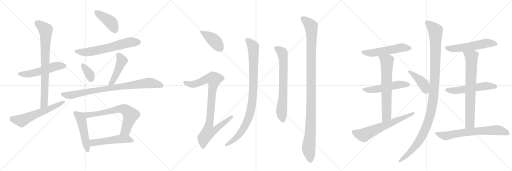
t = 0.00 s
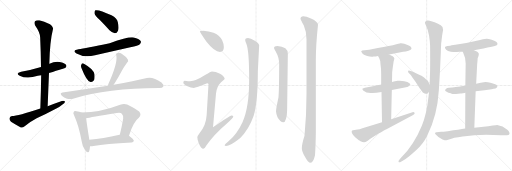
t = 4.07 s
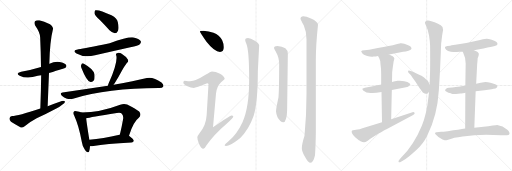
t = 8.14 s
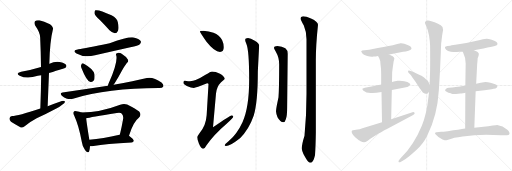
t = 12.21 s
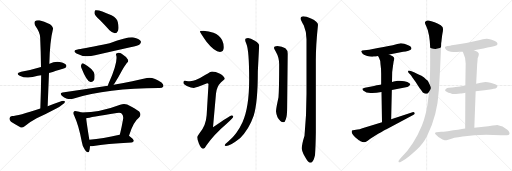
t = 16.28 s
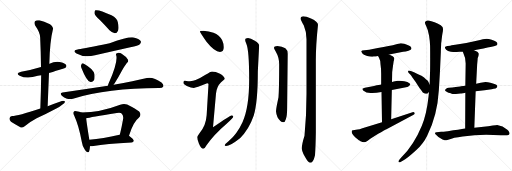
t = 20.34 s

The animated SVG that drew these frames (rendered in a browser with its animation timeline set to each time). Animation: 26 CSS @keyframes rules; one cycle of 20.34 s.

<svg version="1.1" viewBox="0 0 3072 1024" xmlns="http://www.w3.org/2000/svg">
  <g stroke="lightgray" stroke-dasharray="1,1" stroke-width="1" transform="scale(4, 4)">
    <line x1="0" y1="0" x2="256" y2="256"></line>
    <line x1="256" y1="0" x2="0" y2="256"></line>
    <line x1="128" y1="0" x2="128" y2="256"></line>
    <line x1="0" y1="128" x2="256" y2="128"></line>
    <line x1="256" y1="0" x2="512" y2="256"></line>
    <line x1="512" y1="0" x2="256" y2="256"></line>
    <line x1="384" y1="0" x2="384" y2="256"></line>
    <line x1="256" y1="128" x2="512" y2="128"></line>
    <line x1="512" y1="0" x2="768" y2="256"></line>
    <line x1="768" y1="0" x2="512" y2="256"></line>
    <line x1="640" y1="0" x2="640" y2="256"></line>
    <line x1="512" y1="128" x2="768" y2="128"></line>
  </g>
<g transform="scale(1, -1) translate(0, -850)">
   <style type="text/css">
    @keyframes keyframes0 {
      from {
       stroke: black;
       stroke-dashoffset: 532;
       stroke-width: 128;
       }
       63% {
       animation-timing-function: step-end;
       stroke: black;
       stroke-dashoffset: 0;
       stroke-width: 128;
       }
       to {
       stroke: black;
       stroke-width: 1024;
       }
       }
       #make-me-a-hanzi-animation-0 {
         animation: keyframes0 0.682943s both;
         animation-delay: 0.000000s;
         animation-timing-function: linear;
       }
    @keyframes keyframes1 {
      from {
       stroke: black;
       stroke-dashoffset: 791;
       stroke-width: 128;
       }
       72% {
       animation-timing-function: step-end;
       stroke: black;
       stroke-dashoffset: 0;
       stroke-width: 128;
       }
       to {
       stroke: black;
       stroke-width: 1024;
       }
       }
       #make-me-a-hanzi-animation-1 {
         animation: keyframes1 0.893717s both;
         animation-delay: 0.682943s;
         animation-timing-function: linear;
       }
    @keyframes keyframes2 {
      from {
       stroke: black;
       stroke-dashoffset: 593;
       stroke-width: 128;
       }
       66% {
       animation-timing-function: step-end;
       stroke: black;
       stroke-dashoffset: 0;
       stroke-width: 128;
       }
       to {
       stroke: black;
       stroke-width: 1024;
       }
       }
       #make-me-a-hanzi-animation-2 {
         animation: keyframes2 0.732585s both;
         animation-delay: 1.576660s;
         animation-timing-function: linear;
       }
    @keyframes keyframes3 {
      from {
       stroke: black;
       stroke-dashoffset: 416;
       stroke-width: 128;
       }
       58% {
       animation-timing-function: step-end;
       stroke: black;
       stroke-dashoffset: 0;
       stroke-width: 128;
       }
       to {
       stroke: black;
       stroke-width: 1024;
       }
       }
       #make-me-a-hanzi-animation-3 {
         animation: keyframes3 0.588542s both;
         animation-delay: 2.309245s;
         animation-timing-function: linear;
       }
    @keyframes keyframes4 {
      from {
       stroke: black;
       stroke-dashoffset: 632;
       stroke-width: 128;
       }
       67% {
       animation-timing-function: step-end;
       stroke: black;
       stroke-dashoffset: 0;
       stroke-width: 128;
       }
       to {
       stroke: black;
       stroke-width: 1024;
       }
       }
       #make-me-a-hanzi-animation-4 {
         animation: keyframes4 0.764323s both;
         animation-delay: 2.897786s;
         animation-timing-function: linear;
       }
    @keyframes keyframes5 {
      from {
       stroke: black;
       stroke-dashoffset: 347;
       stroke-width: 128;
       }
       53% {
       animation-timing-function: step-end;
       stroke: black;
       stroke-dashoffset: 0;
       stroke-width: 128;
       }
       to {
       stroke: black;
       stroke-width: 1024;
       }
       }
       #make-me-a-hanzi-animation-5 {
         animation: keyframes5 0.532389s both;
         animation-delay: 3.662109s;
         animation-timing-function: linear;
       }
    @keyframes keyframes6 {
      from {
       stroke: black;
       stroke-dashoffset: 464;
       stroke-width: 128;
       }
       60% {
       animation-timing-function: step-end;
       stroke: black;
       stroke-dashoffset: 0;
       stroke-width: 128;
       }
       to {
       stroke: black;
       stroke-width: 1024;
       }
       }
       #make-me-a-hanzi-animation-6 {
         animation: keyframes6 0.627604s both;
         animation-delay: 4.194499s;
         animation-timing-function: linear;
       }
    @keyframes keyframes7 {
      from {
       stroke: black;
       stroke-dashoffset: 859;
       stroke-width: 128;
       }
       74% {
       animation-timing-function: step-end;
       stroke: black;
       stroke-dashoffset: 0;
       stroke-width: 128;
       }
       to {
       stroke: black;
       stroke-width: 1024;
       }
       }
       #make-me-a-hanzi-animation-7 {
         animation: keyframes7 0.949056s both;
         animation-delay: 4.822103s;
         animation-timing-function: linear;
       }
    @keyframes keyframes8 {
      from {
       stroke: black;
       stroke-dashoffset: 497;
       stroke-width: 128;
       }
       62% {
       animation-timing-function: step-end;
       stroke: black;
       stroke-dashoffset: 0;
       stroke-width: 128;
       }
       to {
       stroke: black;
       stroke-width: 1024;
       }
       }
       #make-me-a-hanzi-animation-8 {
         animation: keyframes8 0.654460s both;
         animation-delay: 5.771159s;
         animation-timing-function: linear;
       }
    @keyframes keyframes9 {
      from {
       stroke: black;
       stroke-dashoffset: 696;
       stroke-width: 128;
       }
       69% {
       animation-timing-function: step-end;
       stroke: black;
       stroke-dashoffset: 0;
       stroke-width: 128;
       }
       to {
       stroke: black;
       stroke-width: 1024;
       }
       }
       #make-me-a-hanzi-animation-9 {
         animation: keyframes9 0.816406s both;
         animation-delay: 6.425618s;
         animation-timing-function: linear;
       }
    @keyframes keyframes10 {
      from {
       stroke: black;
       stroke-dashoffset: 515;
       stroke-width: 128;
       }
       63% {
       animation-timing-function: step-end;
       stroke: black;
       stroke-dashoffset: 0;
       stroke-width: 128;
       }
       to {
       stroke: black;
       stroke-width: 1024;
       }
       }
       #make-me-a-hanzi-animation-10 {
         animation: keyframes10 0.669108s both;
         animation-delay: 7.242025s;
         animation-timing-function: linear;
       }
    @keyframes keyframes11 {
      from {
       stroke: black;
       stroke-dashoffset: 415;
       stroke-width: 128;
       }
       57% {
       animation-timing-function: step-end;
       stroke: black;
       stroke-dashoffset: 0;
       stroke-width: 128;
       }
       to {
       stroke: black;
       stroke-width: 1024;
       }
       }
       #make-me-a-hanzi-animation-11 {
         animation: keyframes11 0.587728s both;
         animation-delay: 7.911133s;
         animation-timing-function: linear;
       }
    @keyframes keyframes12 {
      from {
       stroke: black;
       stroke-dashoffset: 924;
       stroke-width: 128;
       }
       75% {
       animation-timing-function: step-end;
       stroke: black;
       stroke-dashoffset: 0;
       stroke-width: 128;
       }
       to {
       stroke: black;
       stroke-width: 1024;
       }
       }
       #make-me-a-hanzi-animation-12 {
         animation: keyframes12 1.001953s both;
         animation-delay: 8.498861s;
         animation-timing-function: linear;
       }
    @keyframes keyframes13 {
      from {
       stroke: black;
       stroke-dashoffset: 959;
       stroke-width: 128;
       }
       76% {
       animation-timing-function: step-end;
       stroke: black;
       stroke-dashoffset: 0;
       stroke-width: 128;
       }
       to {
       stroke: black;
       stroke-width: 1024;
       }
       }
       #make-me-a-hanzi-animation-13 {
         animation: keyframes13 1.030436s both;
         animation-delay: 9.500814s;
         animation-timing-function: linear;
       }
    @keyframes keyframes14 {
      from {
       stroke: black;
       stroke-dashoffset: 707;
       stroke-width: 128;
       }
       70% {
       animation-timing-function: step-end;
       stroke: black;
       stroke-dashoffset: 0;
       stroke-width: 128;
       }
       to {
       stroke: black;
       stroke-width: 1024;
       }
       }
       #make-me-a-hanzi-animation-14 {
         animation: keyframes14 0.825358s both;
         animation-delay: 10.531250s;
         animation-timing-function: linear;
       }
    @keyframes keyframes15 {
      from {
       stroke: black;
       stroke-dashoffset: 1133;
       stroke-width: 128;
       }
       79% {
       animation-timing-function: step-end;
       stroke: black;
       stroke-dashoffset: 0;
       stroke-width: 128;
       }
       to {
       stroke: black;
       stroke-width: 1024;
       }
       }
       #make-me-a-hanzi-animation-15 {
         animation: keyframes15 1.172038s both;
         animation-delay: 11.356608s;
         animation-timing-function: linear;
       }
    @keyframes keyframes16 {
      from {
       stroke: black;
       stroke-dashoffset: 544;
       stroke-width: 128;
       }
       64% {
       animation-timing-function: step-end;
       stroke: black;
       stroke-dashoffset: 0;
       stroke-width: 128;
       }
       to {
       stroke: black;
       stroke-width: 1024;
       }
       }
       #make-me-a-hanzi-animation-16 {
         animation: keyframes16 0.692708s both;
         animation-delay: 12.528646s;
         animation-timing-function: linear;
       }
    @keyframes keyframes17 {
      from {
       stroke: black;
       stroke-dashoffset: 532;
       stroke-width: 128;
       }
       63% {
       animation-timing-function: step-end;
       stroke: black;
       stroke-dashoffset: 0;
       stroke-width: 128;
       }
       to {
       stroke: black;
       stroke-width: 1024;
       }
       }
       #make-me-a-hanzi-animation-17 {
         animation: keyframes17 0.682943s both;
         animation-delay: 13.221354s;
         animation-timing-function: linear;
       }
    @keyframes keyframes18 {
      from {
       stroke: black;
       stroke-dashoffset: 675;
       stroke-width: 128;
       }
       69% {
       animation-timing-function: step-end;
       stroke: black;
       stroke-dashoffset: 0;
       stroke-width: 128;
       }
       to {
       stroke: black;
       stroke-width: 1024;
       }
       }
       #make-me-a-hanzi-animation-18 {
         animation: keyframes18 0.799316s both;
         animation-delay: 13.904297s;
         animation-timing-function: linear;
       }
    @keyframes keyframes19 {
      from {
       stroke: black;
       stroke-dashoffset: 646;
       stroke-width: 128;
       }
       68% {
       animation-timing-function: step-end;
       stroke: black;
       stroke-dashoffset: 0;
       stroke-width: 128;
       }
       to {
       stroke: black;
       stroke-width: 1024;
       }
       }
       #make-me-a-hanzi-animation-19 {
         animation: keyframes19 0.775716s both;
         animation-delay: 14.703613s;
         animation-timing-function: linear;
       }
    @keyframes keyframes20 {
      from {
       stroke: black;
       stroke-dashoffset: 424;
       stroke-width: 128;
       }
       58% {
       animation-timing-function: step-end;
       stroke: black;
       stroke-dashoffset: 0;
       stroke-width: 128;
       }
       to {
       stroke: black;
       stroke-width: 1024;
       }
       }
       #make-me-a-hanzi-animation-20 {
         animation: keyframes20 0.595052s both;
         animation-delay: 15.479329s;
         animation-timing-function: linear;
       }
    @keyframes keyframes21 {
      from {
       stroke: black;
       stroke-dashoffset: 1176;
       stroke-width: 128;
       }
       79% {
       animation-timing-function: step-end;
       stroke: black;
       stroke-dashoffset: 0;
       stroke-width: 128;
       }
       to {
       stroke: black;
       stroke-width: 1024;
       }
       }
       #make-me-a-hanzi-animation-21 {
         animation: keyframes21 1.207031s both;
         animation-delay: 16.074382s;
         animation-timing-function: linear;
       }
    @keyframes keyframes22 {
      from {
       stroke: black;
       stroke-dashoffset: 557;
       stroke-width: 128;
       }
       64% {
       animation-timing-function: step-end;
       stroke: black;
       stroke-dashoffset: 0;
       stroke-width: 128;
       }
       to {
       stroke: black;
       stroke-width: 1024;
       }
       }
       #make-me-a-hanzi-animation-22 {
         animation: keyframes22 0.703288s both;
         animation-delay: 17.281413s;
         animation-timing-function: linear;
       }
    @keyframes keyframes23 {
      from {
       stroke: black;
       stroke-dashoffset: 556;
       stroke-width: 128;
       }
       64% {
       animation-timing-function: step-end;
       stroke: black;
       stroke-dashoffset: 0;
       stroke-width: 128;
       }
       to {
       stroke: black;
       stroke-width: 1024;
       }
       }
       #make-me-a-hanzi-animation-23 {
         animation: keyframes23 0.702474s both;
         animation-delay: 17.984701s;
         animation-timing-function: linear;
       }
    @keyframes keyframes24 {
      from {
       stroke: black;
       stroke-dashoffset: 737;
       stroke-width: 128;
       }
       71% {
       animation-timing-function: step-end;
       stroke: black;
       stroke-dashoffset: 0;
       stroke-width: 128;
       }
       to {
       stroke: black;
       stroke-width: 1024;
       }
       }
       #make-me-a-hanzi-animation-24 {
         animation: keyframes24 0.849772s both;
         animation-delay: 18.687174s;
         animation-timing-function: linear;
       }
    @keyframes keyframes25 {
      from {
       stroke: black;
       stroke-dashoffset: 684;
       stroke-width: 128;
       }
       69% {
       animation-timing-function: step-end;
       stroke: black;
       stroke-dashoffset: 0;
       stroke-width: 128;
       }
       to {
       stroke: black;
       stroke-width: 1024;
       }
       }
       #make-me-a-hanzi-animation-25 {
         animation: keyframes25 0.806641s both;
         animation-delay: 19.536947s;
         animation-timing-function: linear;
       }
</style>
<path d="M 294 413 Q 390 443 393 445 Q 402 454 396 462 Q 389 474 358 479 Q 327 483 297 469 Q 296 469 296 468 L 246 449 Q 189 431 127 421 Q 90 412 118 397 Q 160 375 227 396 Q 236 399 247 400 L 294 413 Z" fill="lightgray"></path> 
<path d="M 286 214 Q 290 317 294 413 L 296 468 Q 299 603 318 677 Q 322 689 300 705 Q 263 724 236 729 Q 218 732 210 723 Q 203 714 211 698 Q 241 655 241 626 Q 245 541 246 449 L 247 400 Q 246 306 242 200 C 241 170 285 184 286 214 Z" fill="lightgray"></path> 
<path d="M 242 200 Q 107 155 72 155 Q 59 154 57 142 Q 56 129 66 120 Q 90 104 125 86 Q 135 83 148 93 Q 182 121 220 141 Q 280 169 338 200 Q 360 210 377 225 Q 390 232 390 242 Q 384 248 371 245 Q 329 230 286 214 L 242 200 Z" fill="lightgray"></path> 
<path d="M 599 731 Q 627 703 657 669 Q 672 653 689 652 Q 702 652 708 667 Q 715 683 707 718 Q 703 740 669 759 Q 591 796 572 789 Q 566 785 567 770 Q 570 757 599 731 Z" fill="lightgray"></path> 
<path d="M 471 556 Q 429 549 459 530 Q 507 503 570 520 Q 673 542 782 567 Q 831 579 839 586 Q 849 595 844 605 Q 835 618 802 626 Q 772 632 658 592 Q 511 562 471 556 Z" fill="lightgray"></path> 
<path d="M 488 445 Q 519 367 540 361 Q 553 355 565 371 Q 569 384 567 406 Q 560 437 501 470 Q 492 474 488 463 Q 484 456 488 445 Z" fill="lightgray"></path> 
<path d="M 682 343 Q 683 347 687 350 Q 709 384 732 428 Q 742 447 761 473 Q 774 483 767 494 Q 758 510 730 528 Q 717 538 701 532 Q 692 528 698 517 Q 707 475 652 351 Q 649 344 647 337 C 638 308 666 318 682 343 Z" fill="lightgray"></path> 
<path d="M 647 337 Q 521 318 375 296 Q 356 293 371 277 Q 384 264 402 259 Q 423 255 438 259 Q 646 323 953 323 Q 954 323 956 323 Q 975 323 980 332 Q 984 342 969 356 Q 918 392 881 383 Q 806 365 682 343 L 647 337 Z" fill="lightgray"></path> 
<path d="M 489 176 Q 477 180 459 183 Q 446 187 443 181 Q 436 174 445 158 Q 473 97 491 -1 Q 494 -29 511 -50 Q 530 -72 535 -57 Q 539 -44 540 -26 L 536 12 Q 520 111 517 141 C 514 169 514 169 489 176 Z" fill="lightgray"></path> 
<path d="M 774 37 Q 801 121 833 144 Q 851 163 835 182 Q 817 197 763 224 Q 744 231 721 223 Q 601 177 489 176 C 459 175 488 134 517 141 Q 538 147 701 173 Q 723 177 731 169 Q 741 159 739 139 Q 730 87 719 43 C 712 14 764 9 774 37 Z" fill="lightgray"></path> 
<path d="M 540 -26 Q 549 -27 561 -25 Q 634 -12 789 -4 Q 801 -3 803 7 Q 803 16 774 37 C 757 49 749 48 719 43 Q 718 43 717 43 Q 617 21 536 12 C 506 9 510 -25 540 -26 Z" fill="lightgray"></path> 
<path d="M 1220 667 Q 1199 667 1199 663 Q 1199 657 1239 600 Q 1287 539 1320 539 Q 1343 539 1343 567 Q 1343 588 1333 609 Q 1317 640 1281 654 Q 1253 665 1220 667 Z" fill="lightgray"></path> 
<path d="M 1272 422 Q 1265 422 1233 402 Q 1174 364 1140 363 Q 1133 363 1108 367 Q 1100 366 1100 355 Q 1100 348 1121 335 Q 1148 323 1163 323 Q 1174 323 1243 351 Q 1251 351 1251 346 L 1240 161 Q 1236 97 1197 52 Q 1184 35 1184 27 Q 1184 9 1194 -12 Q 1206 -42 1220 -42 Q 1227 -42 1237 -23 Q 1285 45 1358 107 Q 1400 146 1400 151 Q 1400 158 1388 158 Q 1381 158 1278 87 L 1296 290 Q 1300 331 1325 356 Q 1348 375 1348 378 Q 1348 393 1320 409 Q 1293 422 1272 422 Z" fill="lightgray"></path> 
<path d="M 1488 623 Q 1471 623 1471 611 Q 1471 605 1478 589 Q 1495 551 1495 374 Q 1495 206 1455 118 Q 1423 48 1371 3 Q 1348 -16 1348 -21 Q 1348 -25 1356 -25 Q 1380 -25 1440 22 Q 1493 72 1522 156 Q 1547 237 1547 422 L 1555 579 Q 1555 590 1529 607 Q 1503 623 1488 623 Z" fill="lightgray"></path> 
<path d="M 1664 575 Q 1644 575 1644 563 Q 1644 559 1655 541 Q 1675 507 1675 466 Q 1675 321 1671 267 Q 1656 198 1656 183 Q 1656 171 1665 148 Q 1682 118 1700 118 Q 1710 118 1715 136 Q 1723 156 1723 206 L 1727 527 Q 1727 551 1712 562 Q 1693 573 1664 575 Z" fill="lightgray"></path> 
<path d="M 1820 754 Q 1803 753 1803 739 Q 1803 734 1823 698 Q 1839 661 1839 615 L 1839 288 Q 1839 156 1827 36 Q 1811 -15 1811 -38 Q 1811 -56 1828 -87 Q 1849 -126 1860 -126 Q 1880 -126 1890 -80 Q 1894 -24 1895 54 L 1895 493 Q 1895 580 1908 703 Q 1908 721 1866 740 Q 1836 754 1820 754 Z" fill="lightgray"></path> 
<path d="M 2335 524 L 2419 541 Q 2434 542 2451 547 Q 2468 552 2469 558 Q 2469 567 2464.5 571 Q 2460 575 2449 579 Q 2421 593 2402 591 Q 2401 591 2398.5 590.5 Q 2396 590 2390 588.5 Q 2384 587 2378 586 Q 2340 575 2267 563 Q 2233 555 2215 553 L 2187 549 Q 2170 548 2167 543 Q 2167 541 2173 532 Q 2179 522 2203 515 Q 2227 508 2242 512 Q 2253 512 2268 515 L 2335 524 Z" fill="lightgray"></path> 
<path d="M 2287 344 Q 2279 343 2244 335.5 Q 2209 328 2189 325 Q 2180 323 2174 319 Q 2174 315 2179 308 Q 2189 301 2199 296 L 2223 293 Q 2250 291 2289 299 L 2351 311 L 2436 328 Q 2451 329 2455 336 Q 2462 342 2462 345 Q 2462 348 2454 353 Q 2448 360 2426 364 Q 2404 368 2386 366 Q 2378 366 2370 363 Q 2365 363 2352 359 L 2287 344 Z" fill="lightgray"></path> 
<path d="M 2352 359 L 2353 415 Q 2353 423 2362 484 Q 2366 493 2366 501 Q 2364 507 2356 513 Q 2348 518 2335 524 C 2308 537 2254 541 2268 515 L 2274 504 Q 2283 488 2283 465 Q 2287 440 2287 408 L 2287 344 L 2289 299 L 2292 118 C 2292 88 2346 106 2347 136 L 2351 311 L 2352 359 Z" fill="lightgray"></path> 
<path d="M 2292 118 L 2194 87 Q 2151 72 2136 72 L 2118 70 Q 2106 70 2112 52 Q 2119 39 2131 27 Q 2146 16 2153 9 Q 2156 8 2163 3 Q 2177 -3 2184.5 -2.5 Q 2192 -2 2204 5 Q 2210 11 2224 20 L 2269 48 Q 2308 71 2319 76 L 2479 161 Q 2492 167 2487 174 Q 2484 180 2475 178 L 2347 136 L 2292 118 Z" fill="lightgray"></path> 
<path d="M 2578 344 L 2570 361 Q 2570 365 2557 374 Q 2546 385 2529 396 Q 2517 403 2484 418 Q 2450 432 2448 425 Q 2448 420 2451 415 L 2463 403 Q 2471 393 2493 360 L 2518 321 Q 2534 300 2537 296 Q 2550 288 2554 288 Q 2559 288 2563 289 Q 2566 290 2567 291 Q 2568 292 2571 296 Q 2573 300 2574 301 C 2588 322 2588 322 2578 344 Z" fill="lightgray"></path> 
<path d="M 2647 591 Q 2647 592 2649 605 Q 2650 616 2651 623 Q 2653 642 2655 651 Q 2661 678 2655 689 Q 2649 700 2625 710 Q 2608 719 2588 724 Q 2574 729 2565.5 728 Q 2557 727 2550 719 Q 2548 714 2557 695 Q 2569 672 2574.5 636.5 Q 2580 601 2580.5 578 Q 2581 555 2581 503 Q 2581 426 2580 411 L 2578 344 L 2574 301 L 2571 271 Q 2560 168 2531 97 Q 2484 -18 2406 -96 L 2396 -107 Q 2388 -116 2392 -121 Q 2396 -126 2406 -119 L 2419 -112 Q 2446 -97 2498 -49 Q 2541 -9 2563 37 Q 2624 156 2633 309 Q 2640 425 2640 427 L 2645 539 Q 2645 547 2646 565.5 Q 2647 584 2647 591 Z" fill="lightgray"></path> 
<path d="M 2844 550 L 2884 557 Q 2897 560 2925.5 566 Q 2954 572 2969 575 Q 2978 578 2980.5 579.5 Q 2983 581 2985 587 Q 2985 593 2977 600 Q 2968 609 2950 613 Q 2931 619 2920 619 Q 2910 619 2897 615 Q 2882 610 2860 606 Q 2791 589 2732 582 Q 2704 577 2702 577 L 2685 575 Q 2671 573 2669.5 568 Q 2668 563 2677 553 Q 2686 544 2705 541 Q 2738 539 2740 539 Q 2744 539 2758 540 Q 2770 541 2777 541 L 2844 550 Z" fill="lightgray"></path> 
<path d="M 2854 303 L 2907 309 L 2950 315 L 2962 318 Q 2976 320 2979 325 Q 2984 327 2984 334 Q 2983 340 2971 345 Q 2959 352 2942 355 Q 2928 359 2913 359 Q 2884 355 2857 349 L 2792 337 L 2766 333 Q 2760 332 2714 326 L 2693 324 Q 2681 324 2677 319 Q 2669 313 2670.5 308.5 Q 2672 304 2685 298 Q 2691 295 2698 292.5 Q 2705 290 2710 289 Q 2715 288 2723 287.5 Q 2731 287 2735 287 Q 2739 287 2749 288 Q 2759 289 2762.5 289.5 Q 2766 290 2777.5 291.5 Q 2789 293 2792 294 L 2854 303 Z" fill="lightgray"></path> 
<path d="M 2846 84 L 2854 303 L 2857 349 L 2863 465 Q 2866 494 2866 501 L 2871 515 Q 2873 520 2873 528 Q 2873 534 2864 541 Q 2854 547 2844 550 C 2817 562 2765 569 2777 541 Q 2794 506 2794 470 L 2792 337 L 2792 294 L 2791 80 C 2791 50 2845 54 2846 84 Z" fill="lightgray"></path> 
<path d="M 2929 94 L 2846 84 L 2791 80 Q 2757 74 2687 64 Q 2680 64 2647 60 L 2619 58 Q 2605 56 2613 46 Q 2627 29 2655 14 Q 2673 8 2678 9 Q 2680 9 2699 15 Q 2714 20 2726 24 L 2749 28 L 2776 32 Q 2847 43 2917 43 L 3005 40 L 3042 40 Q 3053 40 3056 46 Q 3059 52 3055 59.5 Q 3051 67 3044 73 Q 3017 96 2983 101 Q 2977 101 2956.5 97.5 Q 2936 94 2929 94 Z" fill="lightgray"></path> 
      <clipPath id="make-me-a-hanzi-clip-0">
      <path d="M 294 413 Q 390 443 393 445 Q 402 454 396 462 Q 389 474 358 479 Q 327 483 297 469 Q 296 469 296 468 L 246 449 Q 189 431 127 421 Q 90 412 118 397 Q 160 375 227 396 Q 236 399 247 400 L 294 413 Z" fill="lightgray"></path>
      </clipPath>
      <path clip-path="url(#make-me-a-hanzi-clip-0)" d="M 119 410 L 180 408 L 337 454 L 388 454 " fill="none" id="make-me-a-hanzi-animation-0" stroke-dasharray="404 808" stroke-linecap="round"></path>

      <clipPath id="make-me-a-hanzi-clip-1">
      <path d="M 286 214 Q 290 317 294 413 L 296 468 Q 299 603 318 677 Q 322 689 300 705 Q 263 724 236 729 Q 218 732 210 723 Q 203 714 211 698 Q 241 655 241 626 Q 245 541 246 449 L 247 400 Q 246 306 242 200 C 241 170 285 184 286 214 Z" fill="lightgray"></path>
      </clipPath>
      <path clip-path="url(#make-me-a-hanzi-clip-1)" d="M 222 713 L 274 669 L 265 230 L 248 208 " fill="none" id="make-me-a-hanzi-animation-1" stroke-dasharray="663 1326" stroke-linecap="round"></path>

      <clipPath id="make-me-a-hanzi-clip-2">
      <path d="M 242 200 Q 107 155 72 155 Q 59 154 57 142 Q 56 129 66 120 Q 90 104 125 86 Q 135 83 148 93 Q 182 121 220 141 Q 280 169 338 200 Q 360 210 377 225 Q 390 232 390 242 Q 384 248 371 245 Q 329 230 286 214 L 242 200 Z" fill="lightgray"></path>
      </clipPath>
      <path clip-path="url(#make-me-a-hanzi-clip-2)" d="M 72 140 L 130 127 L 384 239 " fill="none" id="make-me-a-hanzi-animation-2" stroke-dasharray="465 930" stroke-linecap="round"></path>

      <clipPath id="make-me-a-hanzi-clip-3">
      <path d="M 599 731 Q 627 703 657 669 Q 672 653 689 652 Q 702 652 708 667 Q 715 683 707 718 Q 703 740 669 759 Q 591 796 572 789 Q 566 785 567 770 Q 570 757 599 731 Z" fill="lightgray"></path>
      </clipPath>
      <path clip-path="url(#make-me-a-hanzi-clip-3)" d="M 577 781 L 665 716 L 689 672 " fill="none" id="make-me-a-hanzi-animation-3" stroke-dasharray="288 576" stroke-linecap="round"></path>

      <clipPath id="make-me-a-hanzi-clip-4">
      <path d="M 471 556 Q 429 549 459 530 Q 507 503 570 520 Q 673 542 782 567 Q 831 579 839 586 Q 849 595 844 605 Q 835 618 802 626 Q 772 632 658 592 Q 511 562 471 556 Z" fill="lightgray"></path>
      </clipPath>
      <path clip-path="url(#make-me-a-hanzi-clip-4)" d="M 462 545 L 496 538 L 540 541 L 775 596 L 831 598 " fill="none" id="make-me-a-hanzi-animation-4" stroke-dasharray="504 1008" stroke-linecap="round"></path>

      <clipPath id="make-me-a-hanzi-clip-5">
      <path d="M 488 445 Q 519 367 540 361 Q 553 355 565 371 Q 569 384 567 406 Q 560 437 501 470 Q 492 474 488 463 Q 484 456 488 445 Z" fill="lightgray"></path>
      </clipPath>
      <path clip-path="url(#make-me-a-hanzi-clip-5)" d="M 500 456 L 537 407 L 547 379 " fill="none" id="make-me-a-hanzi-animation-5" stroke-dasharray="219 438" stroke-linecap="round"></path>

      <clipPath id="make-me-a-hanzi-clip-6">
      <path d="M 682 343 Q 683 347 687 350 Q 709 384 732 428 Q 742 447 761 473 Q 774 483 767 494 Q 758 510 730 528 Q 717 538 701 532 Q 692 528 698 517 Q 707 475 652 351 Q 649 344 647 337 C 638 308 666 318 682 343 Z" fill="lightgray"></path>
      </clipPath>
      <path clip-path="url(#make-me-a-hanzi-clip-6)" d="M 710 522 L 731 485 L 677 364 L 652 343 " fill="none" id="make-me-a-hanzi-animation-6" stroke-dasharray="336 672" stroke-linecap="round"></path>

      <clipPath id="make-me-a-hanzi-clip-7">
      <path d="M 647 337 Q 521 318 375 296 Q 356 293 371 277 Q 384 264 402 259 Q 423 255 438 259 Q 646 323 953 323 Q 954 323 956 323 Q 975 323 980 332 Q 984 342 969 356 Q 918 392 881 383 Q 806 365 682 343 L 647 337 Z" fill="lightgray"></path>
      </clipPath>
      <path clip-path="url(#make-me-a-hanzi-clip-7)" d="M 374 286 L 429 281 L 585 312 L 882 353 L 919 352 L 969 337 " fill="none" id="make-me-a-hanzi-animation-7" stroke-dasharray="731 1462" stroke-linecap="round"></path>

      <clipPath id="make-me-a-hanzi-clip-8">
      <path d="M 489 176 Q 477 180 459 183 Q 446 187 443 181 Q 436 174 445 158 Q 473 97 491 -1 Q 494 -29 511 -50 Q 530 -72 535 -57 Q 539 -44 540 -26 L 536 12 Q 520 111 517 141 C 514 169 514 169 489 176 Z" fill="lightgray"></path>
      </clipPath>
      <path clip-path="url(#make-me-a-hanzi-clip-8)" d="M 452 173 L 475 154 L 488 130 L 524 -50 " fill="none" id="make-me-a-hanzi-animation-8" stroke-dasharray="369 738" stroke-linecap="round"></path>

      <clipPath id="make-me-a-hanzi-clip-9">
      <path d="M 774 37 Q 801 121 833 144 Q 851 163 835 182 Q 817 197 763 224 Q 744 231 721 223 Q 601 177 489 176 C 459 175 488 134 517 141 Q 538 147 701 173 Q 723 177 731 169 Q 741 159 739 139 Q 730 87 719 43 C 712 14 764 9 774 37 Z" fill="lightgray"></path>
      </clipPath>
      <path clip-path="url(#make-me-a-hanzi-clip-9)" d="M 497 172 L 523 160 L 616 173 L 721 198 L 757 191 L 784 161 L 754 68 L 726 48 " fill="none" id="make-me-a-hanzi-animation-9" stroke-dasharray="568 1136" stroke-linecap="round"></path>

      <clipPath id="make-me-a-hanzi-clip-10">
      <path d="M 540 -26 Q 549 -27 561 -25 Q 634 -12 789 -4 Q 801 -3 803 7 Q 803 16 774 37 C 757 49 749 48 719 43 Q 718 43 717 43 Q 617 21 536 12 C 506 9 510 -25 540 -26 Z" fill="lightgray"></path>
      </clipPath>
      <path clip-path="url(#make-me-a-hanzi-clip-10)" d="M 545 -19 L 557 -5 L 714 17 L 765 17 L 794 7 " fill="none" id="make-me-a-hanzi-animation-10" stroke-dasharray="387 774" stroke-linecap="round"></path>

      <clipPath id="make-me-a-hanzi-clip-11">
      <path d="M 1220 667 Q 1199 667 1199 663 Q 1199 657 1239 600 Q 1287 539 1320 539 Q 1343 539 1343 567 Q 1343 588 1333 609 Q 1317 640 1281 654 Q 1253 665 1220 667 Z" fill="lightgray"></path>
      </clipPath>
      <path clip-path="url(#make-me-a-hanzi-clip-11)" d="M 1203 662 L 1280 611 L 1322 559 " fill="none" id="make-me-a-hanzi-animation-11" stroke-dasharray="287 574" stroke-linecap="round"></path>

      <clipPath id="make-me-a-hanzi-clip-12">
      <path d="M 1272 422 Q 1265 422 1233 402 Q 1174 364 1140 363 Q 1133 363 1108 367 Q 1100 366 1100 355 Q 1100 348 1121 335 Q 1148 323 1163 323 Q 1174 323 1243 351 Q 1251 351 1251 346 L 1240 161 Q 1236 97 1197 52 Q 1184 35 1184 27 Q 1184 9 1194 -12 Q 1206 -42 1220 -42 Q 1227 -42 1237 -23 Q 1285 45 1358 107 Q 1400 146 1400 151 Q 1400 158 1388 158 Q 1381 158 1278 87 L 1296 290 Q 1300 331 1325 356 Q 1348 375 1348 378 Q 1348 393 1320 409 Q 1293 422 1272 422 Z" fill="lightgray"></path>
      </clipPath>
      <path clip-path="url(#make-me-a-hanzi-clip-12)" d="M 1111 356 L 1136 346 L 1162 345 L 1238 376 L 1258 381 L 1284 376 L 1253 97 L 1289 94 L 1298 81 L 1280 64 L 1250 58 L 1231 34 L 1219 6 L 1219 -31 " fill="none" id="make-me-a-hanzi-animation-12" stroke-dasharray="796 1592" stroke-linecap="round"></path>

      <clipPath id="make-me-a-hanzi-clip-13">
      <path d="M 1488 623 Q 1471 623 1471 611 Q 1471 605 1478 589 Q 1495 551 1495 374 Q 1495 206 1455 118 Q 1423 48 1371 3 Q 1348 -16 1348 -21 Q 1348 -25 1356 -25 Q 1380 -25 1440 22 Q 1493 72 1522 156 Q 1547 237 1547 422 L 1555 579 Q 1555 590 1529 607 Q 1503 623 1488 623 Z" fill="lightgray"></path>
      </clipPath>
      <path clip-path="url(#make-me-a-hanzi-clip-13)" d="M 1484 610 L 1517 576 L 1521 541 L 1521 332 L 1507 199 L 1484 126 L 1449 62 L 1408 16 L 1353 -21 " fill="none" id="make-me-a-hanzi-animation-13" stroke-dasharray="831 1662" stroke-linecap="round"></path>

      <clipPath id="make-me-a-hanzi-clip-14">
      <path d="M 1664 575 Q 1644 575 1644 563 Q 1644 559 1655 541 Q 1675 507 1675 466 Q 1675 321 1671 267 Q 1656 198 1656 183 Q 1656 171 1665 148 Q 1682 118 1700 118 Q 1710 118 1715 136 Q 1723 156 1723 206 L 1727 527 Q 1727 551 1712 562 Q 1693 573 1664 575 Z" fill="lightgray"></path>
      </clipPath>
      <path clip-path="url(#make-me-a-hanzi-clip-14)" d="M 1655 563 L 1694 535 L 1699 504 L 1700 321 L 1690 190 L 1698 133 " fill="none" id="make-me-a-hanzi-animation-14" stroke-dasharray="579 1158" stroke-linecap="round"></path>

      <clipPath id="make-me-a-hanzi-clip-15">
      <path d="M 1820 754 Q 1803 753 1803 739 Q 1803 734 1823 698 Q 1839 661 1839 615 L 1839 288 Q 1839 156 1827 36 Q 1811 -15 1811 -38 Q 1811 -56 1828 -87 Q 1849 -126 1860 -126 Q 1880 -126 1890 -80 Q 1894 -24 1895 54 L 1895 493 Q 1895 580 1908 703 Q 1908 721 1866 740 Q 1836 754 1820 754 Z" fill="lightgray"></path>
      </clipPath>
      <path clip-path="url(#make-me-a-hanzi-clip-15)" d="M 1817 740 L 1859 704 L 1867 690 L 1870 663 L 1866 140 L 1861 29 L 1852 -31 L 1861 -114 " fill="none" id="make-me-a-hanzi-animation-15" stroke-dasharray="1005 2010" stroke-linecap="round"></path>

      <clipPath id="make-me-a-hanzi-clip-16">
      <path d="M 2335 524 L 2419 541 Q 2434 542 2451 547 Q 2468 552 2469 558 Q 2469 567 2464.5 571 Q 2460 575 2449 579 Q 2421 593 2402 591 Q 2401 591 2398.5 590.5 Q 2396 590 2390 588.5 Q 2384 587 2378 586 Q 2340 575 2267 563 Q 2233 555 2215 553 L 2187 549 Q 2170 548 2167 543 Q 2167 541 2173 532 Q 2179 522 2203 515 Q 2227 508 2242 512 Q 2253 512 2268 515 L 2335 524 Z" fill="lightgray"></path>
      </clipPath>
      <path clip-path="url(#make-me-a-hanzi-clip-16)" d="M 2174 539 L 2234 533 L 2404 565 L 2459 562 " fill="none" id="make-me-a-hanzi-animation-16" stroke-dasharray="416 832" stroke-linecap="round"></path>

      <clipPath id="make-me-a-hanzi-clip-17">
      <path d="M 2287 344 Q 2279 343 2244 335.5 Q 2209 328 2189 325 Q 2180 323 2174 319 Q 2174 315 2179 308 Q 2189 301 2199 296 L 2223 293 Q 2250 291 2289 299 L 2351 311 L 2436 328 Q 2451 329 2455 336 Q 2462 342 2462 345 Q 2462 348 2454 353 Q 2448 360 2426 364 Q 2404 368 2386 366 Q 2378 366 2370 363 Q 2365 363 2352 359 L 2287 344 Z" fill="lightgray"></path>
      </clipPath>
      <path clip-path="url(#make-me-a-hanzi-clip-17)" d="M 2180 315 L 2229 312 L 2404 345 L 2453 344 " fill="none" id="make-me-a-hanzi-animation-17" stroke-dasharray="404 808" stroke-linecap="round"></path>

      <clipPath id="make-me-a-hanzi-clip-18">
      <path d="M 2352 359 L 2353 415 Q 2353 423 2362 484 Q 2366 493 2366 501 Q 2364 507 2356 513 Q 2348 518 2335 524 C 2308 537 2254 541 2268 515 L 2274 504 Q 2283 488 2283 465 Q 2287 440 2287 408 L 2287 344 L 2289 299 L 2292 118 C 2292 88 2346 106 2347 136 L 2351 311 L 2352 359 Z" fill="lightgray"></path>
      </clipPath>
      <path clip-path="url(#make-me-a-hanzi-clip-18)" d="M 2275 512 L 2322 482 L 2320 160 L 2297 126 " fill="none" id="make-me-a-hanzi-animation-18" stroke-dasharray="547 1094" stroke-linecap="round"></path>

      <clipPath id="make-me-a-hanzi-clip-19">
      <path d="M 2292 118 L 2194 87 Q 2151 72 2136 72 L 2118 70 Q 2106 70 2112 52 Q 2119 39 2131 27 Q 2146 16 2153 9 Q 2156 8 2163 3 Q 2177 -3 2184.5 -2.5 Q 2192 -2 2204 5 Q 2210 11 2224 20 L 2269 48 Q 2308 71 2319 76 L 2479 161 Q 2492 167 2487 174 Q 2484 180 2475 178 L 2347 136 L 2292 118 Z" fill="lightgray"></path>
      </clipPath>
      <path clip-path="url(#make-me-a-hanzi-clip-19)" d="M 2119 60 L 2179 40 L 2479 170 " fill="none" id="make-me-a-hanzi-animation-19" stroke-dasharray="518 1036" stroke-linecap="round"></path>

      <clipPath id="make-me-a-hanzi-clip-20">
      <path d="M 2578 344 L 2570 361 Q 2570 365 2557 374 Q 2546 385 2529 396 Q 2517 403 2484 418 Q 2450 432 2448 425 Q 2448 420 2451 415 L 2463 403 Q 2471 393 2493 360 L 2518 321 Q 2534 300 2537 296 Q 2550 288 2554 288 Q 2559 288 2563 289 Q 2566 290 2567 291 Q 2568 292 2571 296 Q 2573 300 2574 301 C 2588 322 2588 322 2578 344 Z" fill="lightgray"></path>
      </clipPath>
      <path clip-path="url(#make-me-a-hanzi-clip-20)" d="M 2453 421 L 2471 413 L 2527 362 L 2546 338 L 2561 299 " fill="none" id="make-me-a-hanzi-animation-20" stroke-dasharray="296 592" stroke-linecap="round"></path>

      <clipPath id="make-me-a-hanzi-clip-21">
      <path d="M 2647 591 Q 2647 592 2649 605 Q 2650 616 2651 623 Q 2653 642 2655 651 Q 2661 678 2655 689 Q 2649 700 2625 710 Q 2608 719 2588 724 Q 2574 729 2565.5 728 Q 2557 727 2550 719 Q 2548 714 2557 695 Q 2569 672 2574.5 636.5 Q 2580 601 2580.5 578 Q 2581 555 2581 503 Q 2581 426 2580 411 L 2578 344 L 2574 301 L 2571 271 Q 2560 168 2531 97 Q 2484 -18 2406 -96 L 2396 -107 Q 2388 -116 2392 -121 Q 2396 -126 2406 -119 L 2419 -112 Q 2446 -97 2498 -49 Q 2541 -9 2563 37 Q 2624 156 2633 309 Q 2640 425 2640 427 L 2645 539 Q 2645 547 2646 565.5 Q 2647 584 2647 591 Z" fill="lightgray"></path>
      </clipPath>
      <path clip-path="url(#make-me-a-hanzi-clip-21)" d="M 2559 716 L 2587 696 L 2614 666 L 2607 324 L 2585 177 L 2559 93 L 2523 19 L 2478 -42 L 2398 -115 " fill="none" id="make-me-a-hanzi-animation-21" stroke-dasharray="1048 2096" stroke-linecap="round"></path>

      <clipPath id="make-me-a-hanzi-clip-22">
      <path d="M 2844 550 L 2884 557 Q 2897 560 2925.5 566 Q 2954 572 2969 575 Q 2978 578 2980.5 579.5 Q 2983 581 2985 587 Q 2985 593 2977 600 Q 2968 609 2950 613 Q 2931 619 2920 619 Q 2910 619 2897 615 Q 2882 610 2860 606 Q 2791 589 2732 582 Q 2704 577 2702 577 L 2685 575 Q 2671 573 2669.5 568 Q 2668 563 2677 553 Q 2686 544 2705 541 Q 2738 539 2740 539 Q 2744 539 2758 540 Q 2770 541 2777 541 L 2844 550 Z" fill="lightgray"></path>
      </clipPath>
      <path clip-path="url(#make-me-a-hanzi-clip-22)" d="M 2676 566 L 2700 559 L 2731 560 L 2821 571 L 2924 593 L 2973 589 " fill="none" id="make-me-a-hanzi-animation-22" stroke-dasharray="429 858" stroke-linecap="round"></path>

      <clipPath id="make-me-a-hanzi-clip-23">
      <path d="M 2854 303 L 2907 309 L 2950 315 L 2962 318 Q 2976 320 2979 325 Q 2984 327 2984 334 Q 2983 340 2971 345 Q 2959 352 2942 355 Q 2928 359 2913 359 Q 2884 355 2857 349 L 2792 337 L 2766 333 Q 2760 332 2714 326 L 2693 324 Q 2681 324 2677 319 Q 2669 313 2670.5 308.5 Q 2672 304 2685 298 Q 2691 295 2698 292.5 Q 2705 290 2710 289 Q 2715 288 2723 287.5 Q 2731 287 2735 287 Q 2739 287 2749 288 Q 2759 289 2762.5 289.5 Q 2766 290 2777.5 291.5 Q 2789 293 2792 294 L 2854 303 Z" fill="lightgray"></path>
      </clipPath>
      <path clip-path="url(#make-me-a-hanzi-clip-23)" d="M 2678 311 L 2741 308 L 2909 334 L 2976 333 " fill="none" id="make-me-a-hanzi-animation-23" stroke-dasharray="428 856" stroke-linecap="round"></path>

      <clipPath id="make-me-a-hanzi-clip-24">
      <path d="M 2846 84 L 2854 303 L 2857 349 L 2863 465 Q 2866 494 2866 501 L 2871 515 Q 2873 520 2873 528 Q 2873 534 2864 541 Q 2854 547 2844 550 C 2817 562 2765 569 2777 541 Q 2794 506 2794 470 L 2792 337 L 2792 294 L 2791 80 C 2791 50 2845 54 2846 84 Z" fill="lightgray"></path>
      </clipPath>
      <path clip-path="url(#make-me-a-hanzi-clip-24)" d="M 2785 536 L 2828 509 L 2829 491 L 2819 110 L 2797 88 " fill="none" id="make-me-a-hanzi-animation-24" stroke-dasharray="609 1218" stroke-linecap="round"></path>

      <clipPath id="make-me-a-hanzi-clip-25">
      <path d="M 2929 94 L 2846 84 L 2791 80 Q 2757 74 2687 64 Q 2680 64 2647 60 L 2619 58 Q 2605 56 2613 46 Q 2627 29 2655 14 Q 2673 8 2678 9 Q 2680 9 2699 15 Q 2714 20 2726 24 L 2749 28 L 2776 32 Q 2847 43 2917 43 L 3005 40 L 3042 40 Q 3053 40 3056 46 Q 3059 52 3055 59.5 Q 3051 67 3044 73 Q 3017 96 2983 101 Q 2977 101 2956.5 97.5 Q 2936 94 2929 94 Z" fill="lightgray"></path>
      </clipPath>
      <path clip-path="url(#make-me-a-hanzi-clip-25)" d="M 2624 48 L 2669 36 L 2790 57 L 2981 71 L 3045 52 " fill="none" id="make-me-a-hanzi-animation-25" stroke-dasharray="556 1112" stroke-linecap="round"></path>

</g>
</svg>
